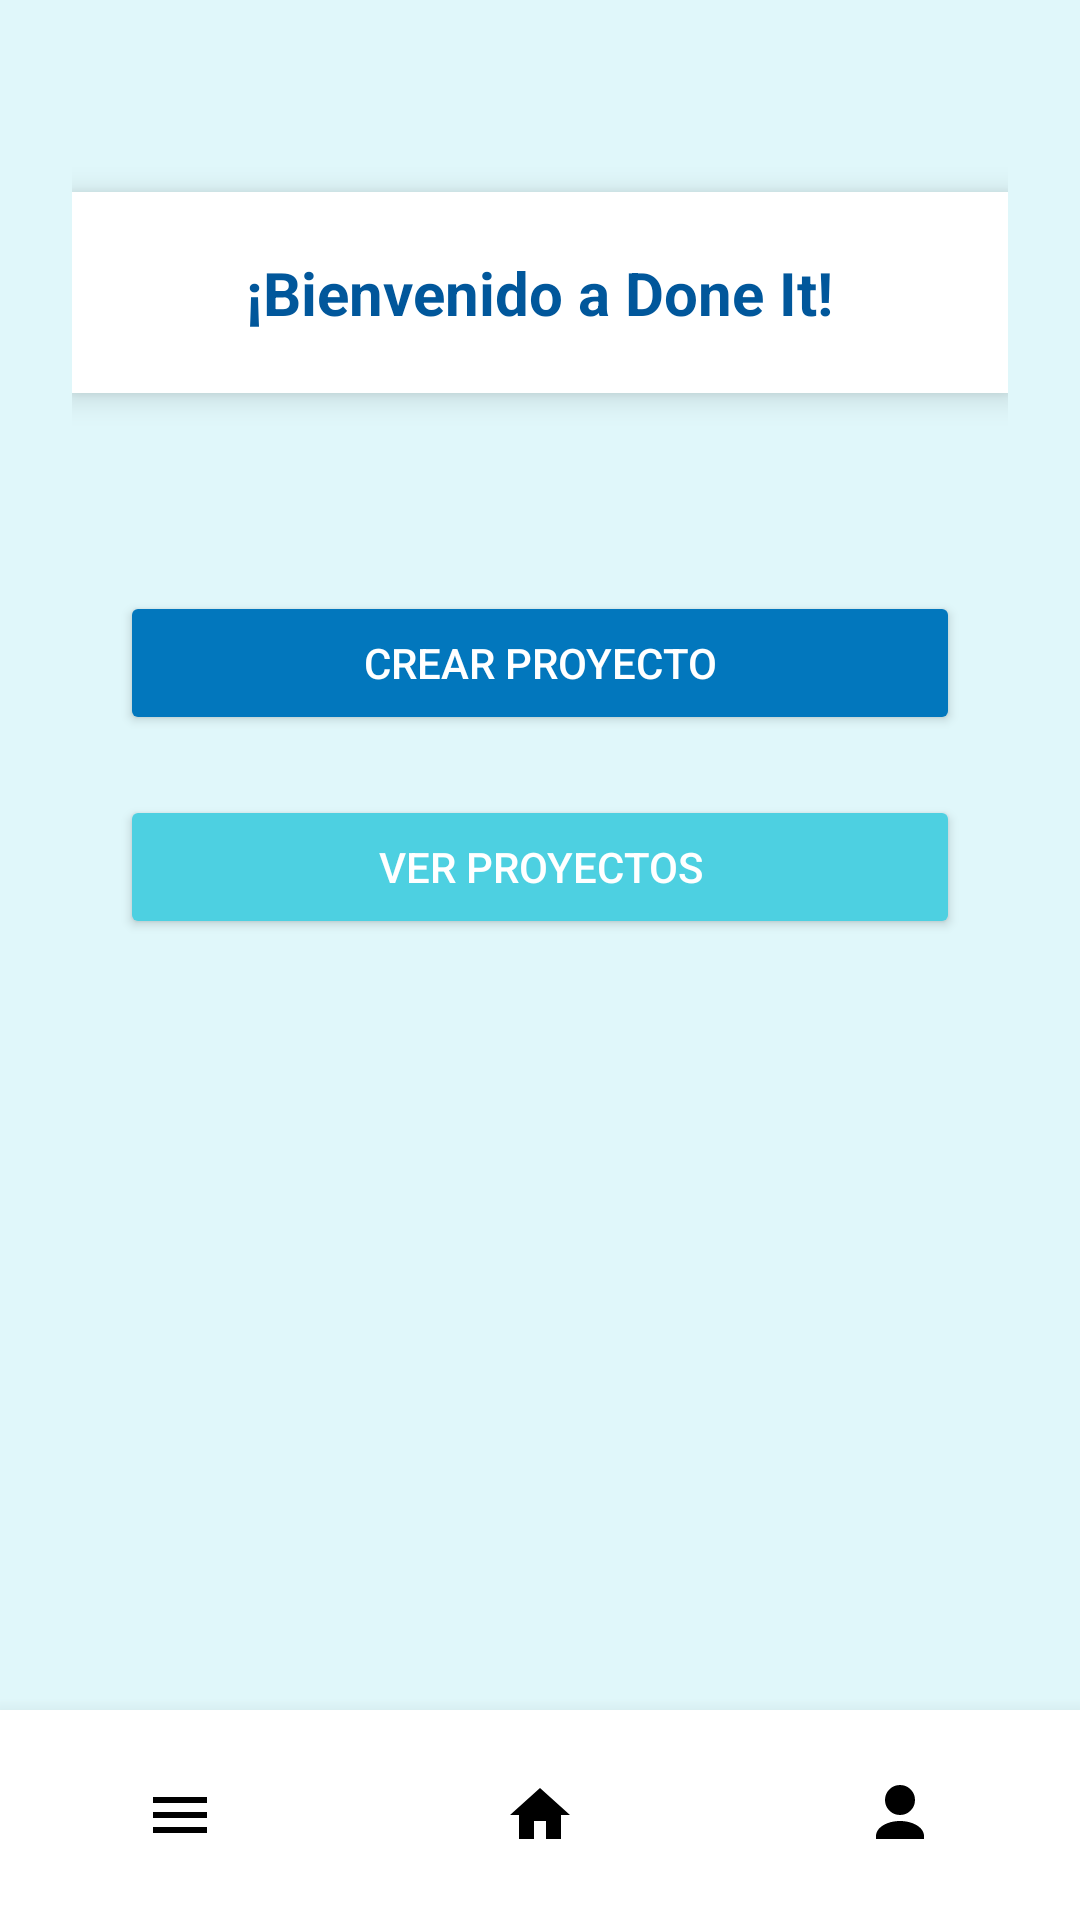

Produce the Android XML layout that renders to this screen, including the resource entries it uses.
<!-- AndroidManifest.xml: application theme Theme.DoneIt_Version_Movil -->
<!-- res/layout/activity_home.xml -->
<?xml version="1.0" encoding="utf-8"?>
<androidx.drawerlayout.widget.DrawerLayout xmlns:android="http://schemas.android.com/apk/res/android"
    android:id="@+id/drawerLayout"
    android:layout_width="match_parent"
    android:layout_height="match_parent">

    
    <RelativeLayout
        android:id="@+id/homeLayout"
        android:layout_width="match_parent"
        android:layout_height="match_parent"
        android:background="#E0F7FA">

        
        <ScrollView
            android:layout_width="match_parent"
            android:layout_height="match_parent"
            android:layout_above="@id/barraInferior"
            android:layout_alignParentTop="true">

            <LinearLayout
                android:layout_width="match_parent"
                android:layout_height="wrap_content"
                android:orientation="vertical"
                android:padding="24dp">

                
                <LinearLayout
                    android:id="@+id/cartelBienvenida"
                    android:layout_width="match_parent"
                    android:layout_height="wrap_content"
                    android:orientation="vertical"
                    android:layout_marginTop="40dp"
                    android:padding="20dp"
                    android:background="@android:color/white"
                    android:elevation="6dp"
                    android:layout_gravity="center_horizontal"
                    android:layout_marginBottom="16dp">

                    <TextView
                        android:id="@+id/txtBienvenida"
                        android:layout_width="wrap_content"
                        android:layout_height="wrap_content"
                        android:text="¡Bienvenido a Done It!"
                        android:textSize="20sp"
                        android:textColor="#01579B"
                        android:textStyle="bold"
                        android:layout_gravity="center_horizontal" />
                </LinearLayout>

                
                <Button
                    android:id="@+id/btnCrearProyecto"
                    android:layout_width="280dp"
                    android:layout_height="wrap_content"
                    android:text="Crear Proyecto"
                    android:layout_gravity="center_horizontal"
                    android:layout_marginTop="50dp"
                    android:backgroundTint="#0277BD"
                    android:textColor="#FFFFFF" />

                
                <Button
                    android:id="@+id/btnVerProyectos"
                    android:layout_width="280dp"
                    android:layout_height="wrap_content"
                    android:text="Ver Proyectos"
                    android:layout_gravity="center_horizontal"
                    android:layout_marginTop="20dp"
                    android:backgroundTint="#4DD0E1"
                    android:textColor="#FFFFFF" />
            </LinearLayout>
        </ScrollView>

        
        <LinearLayout
            android:id="@+id/barraInferior"
            android:layout_width="match_parent"
            android:layout_height="70dp"
            android:layout_alignParentBottom="true"
            android:orientation="horizontal"
            android:background="#FFFFFF"
            android:weightSum="3"
            android:elevation="10dp"
            android:paddingTop="5dp"
            android:paddingBottom="5dp">

            <ImageButton
                android:id="@+id/btnMenu"
                android:layout_width="0dp"
                android:layout_height="match_parent"
                android:layout_weight="1"
                android:background="@android:color/transparent"
                android:src="@drawable/ic_menu"
                android:contentDescription="Menú"
                android:scaleType="centerInside" />

            <ImageButton
                android:id="@+id/btnHome"
                android:layout_width="0dp"
                android:layout_height="match_parent"
                android:layout_weight="1"
                android:background="@android:color/transparent"
                android:src="@drawable/ic_home_filled"
                android:contentDescription="Inicio"
                android:scaleType="centerInside" />

            <ImageButton
                android:id="@+id/btnPerfil"
                android:layout_width="0dp"
                android:layout_height="match_parent"
                android:layout_weight="1"
                android:background="@android:color/transparent"
                android:src="@drawable/ic_profile"
                android:contentDescription="Perfil"
                android:scaleType="centerInside" />
        </LinearLayout>

        <View
            android:id="@+id/loadingOverlay"
            android:layout_width="match_parent"
            android:layout_height="match_parent"
            android:background="#80000000"
            android:visibility="gone"
            android:clickable="true"
            android:focusable="true" />
    </RelativeLayout>

    
    <ListView
        android:id="@+id/navList"
        android:layout_width="280dp"
        android:layout_height="match_parent"
        android:layout_gravity="start"
        android:background="#FAFAFA"
        android:divider="@android:color/darker_gray"
        android:dividerHeight="1dp" />
</androidx.drawerlayout.widget.DrawerLayout>
<!-- resources referenced by this layout -->
<resources>
  <!-- drawable ic_home_filled (drawable) -->
  <vector xmlns:android="http://schemas.android.com/apk/res/android"
      android:width="24dp" android:height="24dp" android:viewportWidth="24"
      android:viewportHeight="24">
      <path android:fillColor="#000000"
          android:pathData="M10,20v-6h4v6h5v-8h3L12,3 2,12h3v8z" />
  </vector>
  <!-- drawable ic_menu (drawable) -->
  <vector xmlns:android="http://schemas.android.com/apk/res/android"
      android:width="24dp" android:height="24dp" android:viewportWidth="24"
      android:viewportHeight="24">
      <path android:fillColor="#000000" android:pathData="M3,6h18v2H3V6zm0,5h18v2H3v-2zm0,5h18v2H3v-2z"/>
  </vector>
  <!-- drawable ic_profile (drawable) -->
  <vector xmlns:android="http://schemas.android.com/apk/res/android"
      android:width="24dp" android:height="24dp" android:viewportWidth="24"
      android:viewportHeight="24">
      <path android:fillColor="#000000"
          android:pathData="M12,12a5,5 0 1,0 0,-10a5,5 0 0,0 0,10zm0,2c-4.42,0 -8,2.24 -8,5v1h16v-1c0,-2.76 -3.58,-5 -8,-5z"/>
  </vector>
  <style name="Theme.DoneIt_Version_Movil" parent="Base.Theme.DoneIt_Version_Movil" />
  <style name="Base.Theme.DoneIt_Version_Movil" parent="Theme.Material3.DayNight.NoActionBar">
          
          
      </style>
</resources>
